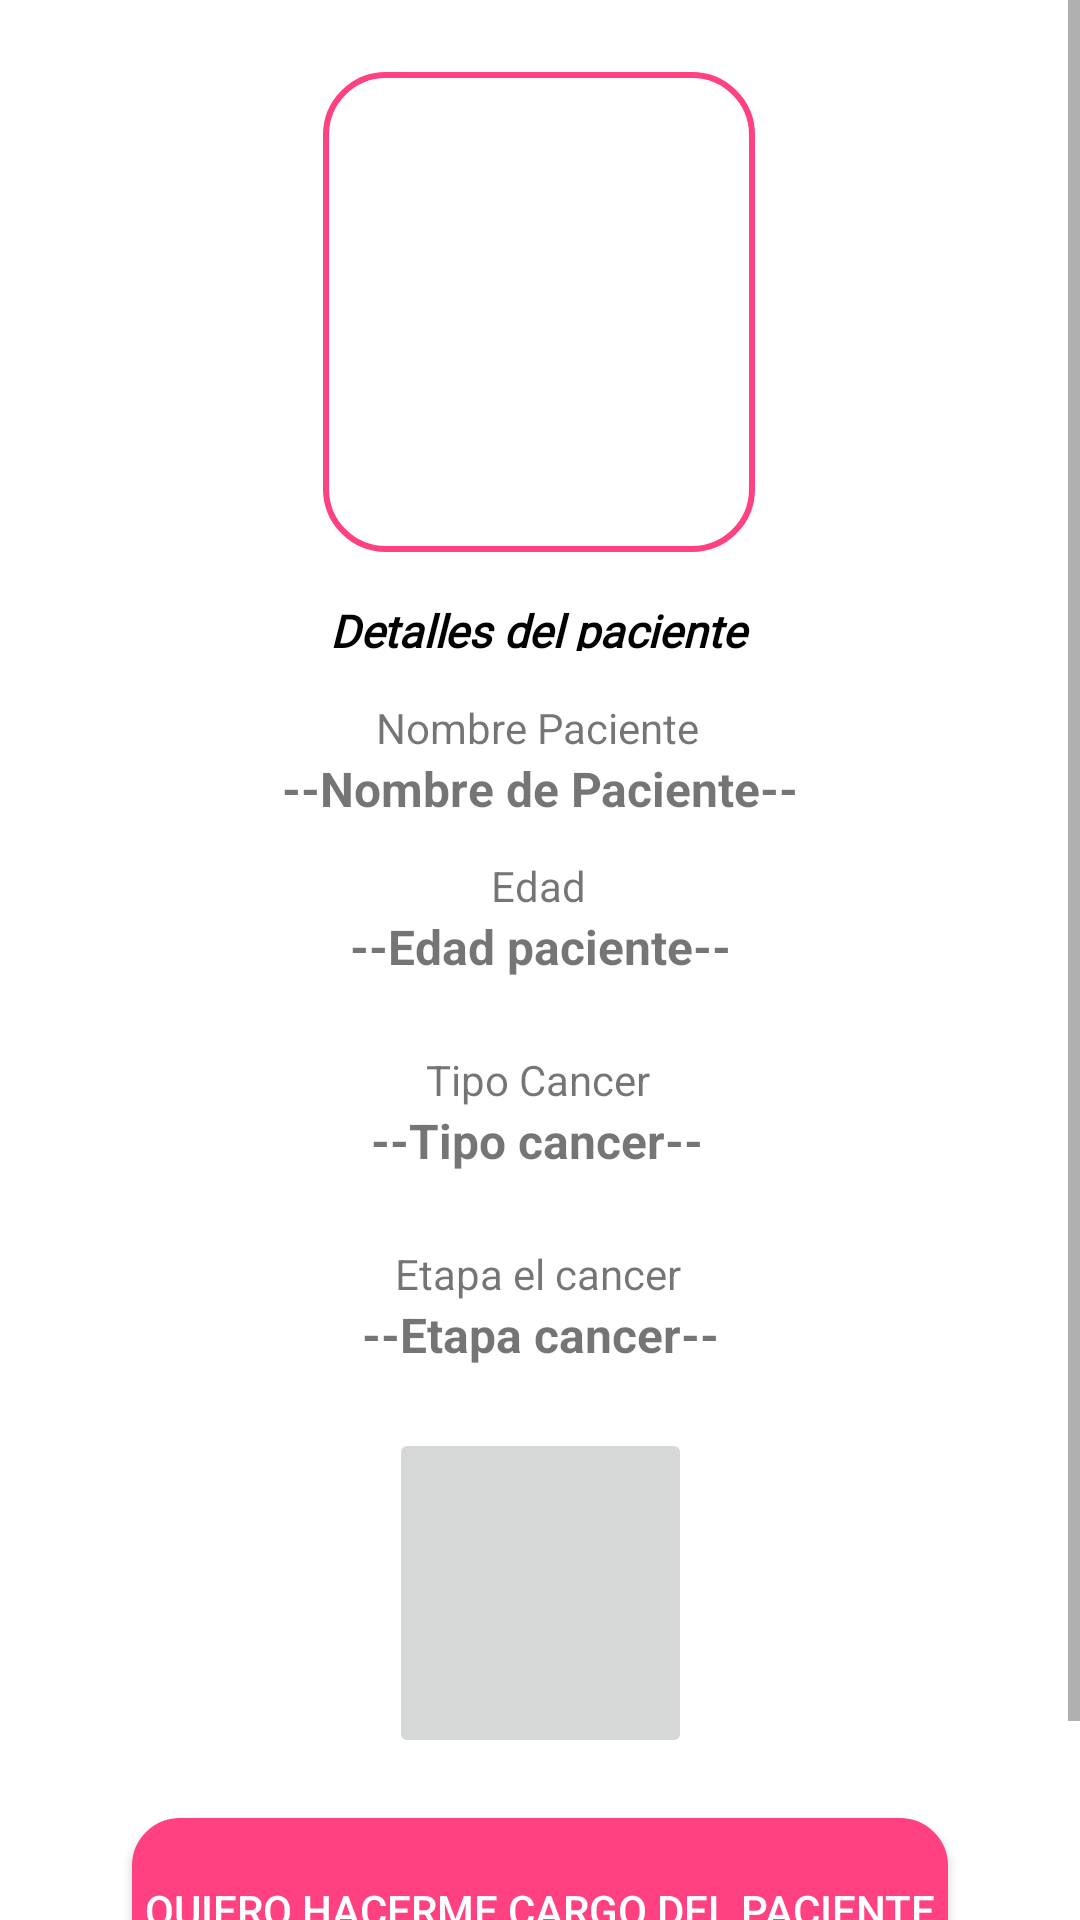

This screen was rendered from an Android layout file. Write that file and the resources it references.
<!-- AndroidManifest.xml: application theme Theme.HopeApp -->
<!-- res/layout/activity_visor_pacientes_detalles.xml -->
<?xml version="1.0" encoding="utf-8"?>
<androidx.constraintlayout.widget.ConstraintLayout xmlns:android="http://schemas.android.com/apk/res/android"
    xmlns:app="http://schemas.android.com/apk/res-auto"
    xmlns:tools="http://schemas.android.com/tools"
    android:layout_width="match_parent"
    android:layout_height="match_parent"
    tools:context=".GUIVisores.VisorPacientesDetalles">

    <ScrollView
        android:layout_width="match_parent"
        android:layout_height="match_parent"
        tools:layout_editor_absoluteX="0dp"
        tools:layout_editor_absoluteY="72dp">

        <androidx.constraintlayout.widget.ConstraintLayout
            android:layout_width="match_parent"
            android:layout_height="match_parent">

            <ImageView
                android:id="@+id/imageView"
                android:layout_width="144dp"
                android:layout_height="160dp"
                android:layout_marginTop="24dp"
                app:layout_constraintEnd_toEndOf="parent"
                app:layout_constraintHorizontal_bias="0.498"
                app:layout_constraintStart_toStartOf="parent"
                app:layout_constraintTop_toTopOf="parent"
                app:srcCompat="@drawable/bordes_redondeados" />

            <TextView
                android:id="@+id/txtTituloRegisroSint"
                android:layout_width="187dp"
                android:layout_height="17dp"
                android:layout_marginTop="16dp"
                android:fontFamily="@font/abel"
                android:text="@string/txtTituloDPDetalles"
                android:textAlignment="center"
                android:textColor="#000000"
                android:textSize="15sp"
                android:textStyle="italic|bold"
                app:layout_constraintEnd_toEndOf="parent"
                app:layout_constraintHorizontal_bias="0.496"
                app:layout_constraintStart_toStartOf="parent"
                app:layout_constraintTop_toBottomOf="@+id/imageView" />

            <TextView
                android:id="@+id/Lbl"
                android:layout_width="wrap_content"
                android:layout_height="wrap_content"
                android:layout_marginTop="16dp"
                android:text="@string/txtLblDPNombrePaciente"
                app:layout_constraintEnd_toEndOf="parent"
                app:layout_constraintHorizontal_bias="0.498"
                app:layout_constraintStart_toStartOf="parent"
                app:layout_constraintTop_toBottomOf="@+id/txtTituloRegisroSint" />

            <TextView
                android:id="@+id/txtCdNombrePaciente"
                android:layout_width="wrap_content"
                android:layout_height="wrap_content"
                android:paddingBottom="8dp"
                android:text="--Nombre de Paciente--"
                android:textAlignment="center"
                android:textSize="16dp"
                android:textStyle="bold"
                app:layout_constraintEnd_toEndOf="parent"
                app:layout_constraintStart_toStartOf="parent"
                app:layout_constraintTop_toBottomOf="@+id/Lbl" />

            <TextView
                android:id="@+id/LblDPEdad"
                android:layout_width="wrap_content"
                android:layout_height="wrap_content"
                android:layout_marginTop="4dp"
                android:text="@string/txtLblDPApellidosEdad"
                app:layout_constraintEnd_toEndOf="parent"
                app:layout_constraintHorizontal_bias="0.498"
                app:layout_constraintStart_toStartOf="parent"
                app:layout_constraintTop_toBottomOf="@+id/txtCdNombrePaciente" />

            <TextView
                android:id="@+id/txtCdEdad"
                android:layout_width="wrap_content"
                android:layout_height="wrap_content"
                android:paddingBottom="8dp"
                android:text="--Edad paciente--"
                android:textAlignment="center"
                android:textSize="16dp"
                android:textStyle="bold"
                app:layout_constraintEnd_toEndOf="parent"
                app:layout_constraintStart_toStartOf="parent"
                app:layout_constraintTop_toBottomOf="@+id/LblDPEdad" />

            <TextView
                android:id="@+id/LblDPTipoCancer"
                android:layout_width="wrap_content"
                android:layout_height="wrap_content"
                android:layout_marginTop="16dp"
                android:text="@string/txtLblDPTipoCancer"
                app:layout_constraintEnd_toEndOf="parent"
                app:layout_constraintHorizontal_bias="0.498"
                app:layout_constraintStart_toStartOf="parent"
                app:layout_constraintTop_toBottomOf="@+id/txtCdEdad" />


            <TextView
                android:id="@+id/txtCdTipoCancer"
                android:layout_width="wrap_content"
                android:layout_height="wrap_content"
                android:paddingBottom="8dp"
                android:text="--Tipo cancer--"
                android:textAlignment="center"
                android:textSize="16dp"
                android:textStyle="bold"
                app:layout_constraintEnd_toEndOf="parent"
                app:layout_constraintHorizontal_bias="0.496"
                app:layout_constraintStart_toStartOf="parent"
                app:layout_constraintTop_toBottomOf="@+id/LblDPTipoCancer" />

            <TextView
                android:id="@+id/LblDPEtapaCancer"
                android:layout_width="wrap_content"
                android:layout_height="wrap_content"
                android:layout_marginTop="16dp"
                android:text="@string/txtLblDPTipoEtapa"
                app:layout_constraintEnd_toEndOf="parent"
                app:layout_constraintHorizontal_bias="0.498"
                app:layout_constraintStart_toStartOf="parent"
                app:layout_constraintTop_toBottomOf="@+id/txtCdTipoCancer" />

            <TextView
                android:id="@+id/txtCdEtapaCancer"
                android:layout_width="wrap_content"
                android:layout_height="wrap_content"
                android:paddingBottom="8dp"
                android:text="--Etapa cancer--"
                android:textAlignment="center"
                android:textSize="16dp"
                android:textStyle="bold"
                app:layout_constraintEnd_toEndOf="parent"
                app:layout_constraintStart_toStartOf="parent"
                app:layout_constraintTop_toBottomOf="@+id/LblDPEtapaCancer" />

            <ImageButton
                android:id="@+id/imageButton2"
                android:layout_width="101dp"
                android:layout_height="110dp"
                android:layout_marginTop="476dp"
                android:adjustViewBounds="true"
                android:contentDescription="@string/lblImagenExpediente"
                android:scaleType="fitXY"
                app:layout_constraintEnd_toEndOf="parent"
                app:layout_constraintStart_toStartOf="parent"
                app:layout_constraintTop_toTopOf="parent"
                app:srcCompat="@drawable/document" />

            <Button
                android:id="@+id/BtnDPTomarTutela"
                android:layout_width="272dp"
                android:layout_height="61dp"
                android:layout_marginTop="20dp"
                android:background="@drawable/bordes_redondeados_btn"
                android:text="@string/BtnDPRegistrar"
                android:textColor="#fff"
                app:layout_constraintEnd_toEndOf="parent"
                app:layout_constraintStart_toStartOf="parent"
                app:layout_constraintTop_toBottomOf="@+id/imageButton2" />

            <Button
                android:id="@+id/BtnDPRegresar"
                android:layout_width="268dp"
                android:layout_height="43dp"
                android:layout_marginTop="4dp"
                android:background="@drawable/bordes_redondeados_btn"
                android:text="Regresar"
                android:textColor="#fff"
                app:layout_constraintEnd_toEndOf="parent"
                app:layout_constraintHorizontal_bias="0.489"
                app:layout_constraintStart_toStartOf="parent"
                app:layout_constraintTop_toBottomOf="@+id/BtnDPTomarTutela" />
        </androidx.constraintlayout.widget.ConstraintLayout>

    </ScrollView>

</androidx.constraintlayout.widget.ConstraintLayout>
<!-- resources referenced by this layout -->
<resources>
  <!-- drawable bordes_redondeados (drawable) -->
  <?xml version="1.0" encoding="utf-8"?>
  <selector xmlns:android="http://schemas.android.com/apk/res/android">
      <item >
          <shape android:shape="rectangle"  >
              <corners android:radius="20dip" />
              <stroke android:width="2dip" android:color="@color/splashcolor" />
              <solid android:color="#ffffff" />
          </shape>
      </item>
  </selector>
  <!-- drawable bordes_redondeados_btn (drawable) -->
  <?xml version="1.0" encoding="utf-8"?>
  <selector xmlns:android="http://schemas.android.com/apk/res/android">
      <item >
          <shape android:shape="rectangle"  >
              <corners android:radius="15dip" />
              <stroke android:width="2dip" android:color="@color/splashcolor" />
              <solid android:color="@color/splashcolor" />
          </shape>
      </item>
  </selector>
  <string name="BtnDPRegistrar">Quiero hacerme cargo del paciente</string>
  <string name="lblImagenExpediente">Imagen Expediente</string>
  <string name="txtLblDPApellidosEdad">Edad</string>
  <string name="txtLblDPNombrePaciente">Nombre Paciente</string>
  <string name="txtLblDPTipoCancer">Tipo Cancer</string>
  <string name="txtLblDPTipoEtapa">Etapa el cancer</string>
  <string name="txtTituloDPDetalles">Detalles del paciente </string>
  <style name="Theme.HopeApp" parent="Theme.MaterialComponents.DayNight.DarkActionBar">
          
          <item name="colorPrimary">@color/purple_500</item>
          <item name="colorPrimaryVariant">@color/purple_700</item>
          <item name="colorOnPrimary">@color/white</item>
          
          <item name="colorSecondary">@color/teal_200</item>
          <item name="colorSecondaryVariant">@color/teal_700</item>
          <item name="colorOnSecondary">@color/black</item>
          
          <item name="android:statusBarColor" tools:targetApi="l">?attr/colorPrimaryVariant</item>
          
      </style>
  <color name="splashcolor">#ff4081</color>
  <color name="purple_500">#ff5983</color>
  <color name="purple_700">#ff4081</color>
  <color name="white">#FFFFFFFF</color>
  <color name="teal_200">#FF03DAC5</color>
  <color name="teal_700">#FF018786</color>
  <color name="black">#FF000000</color>
</resources>
